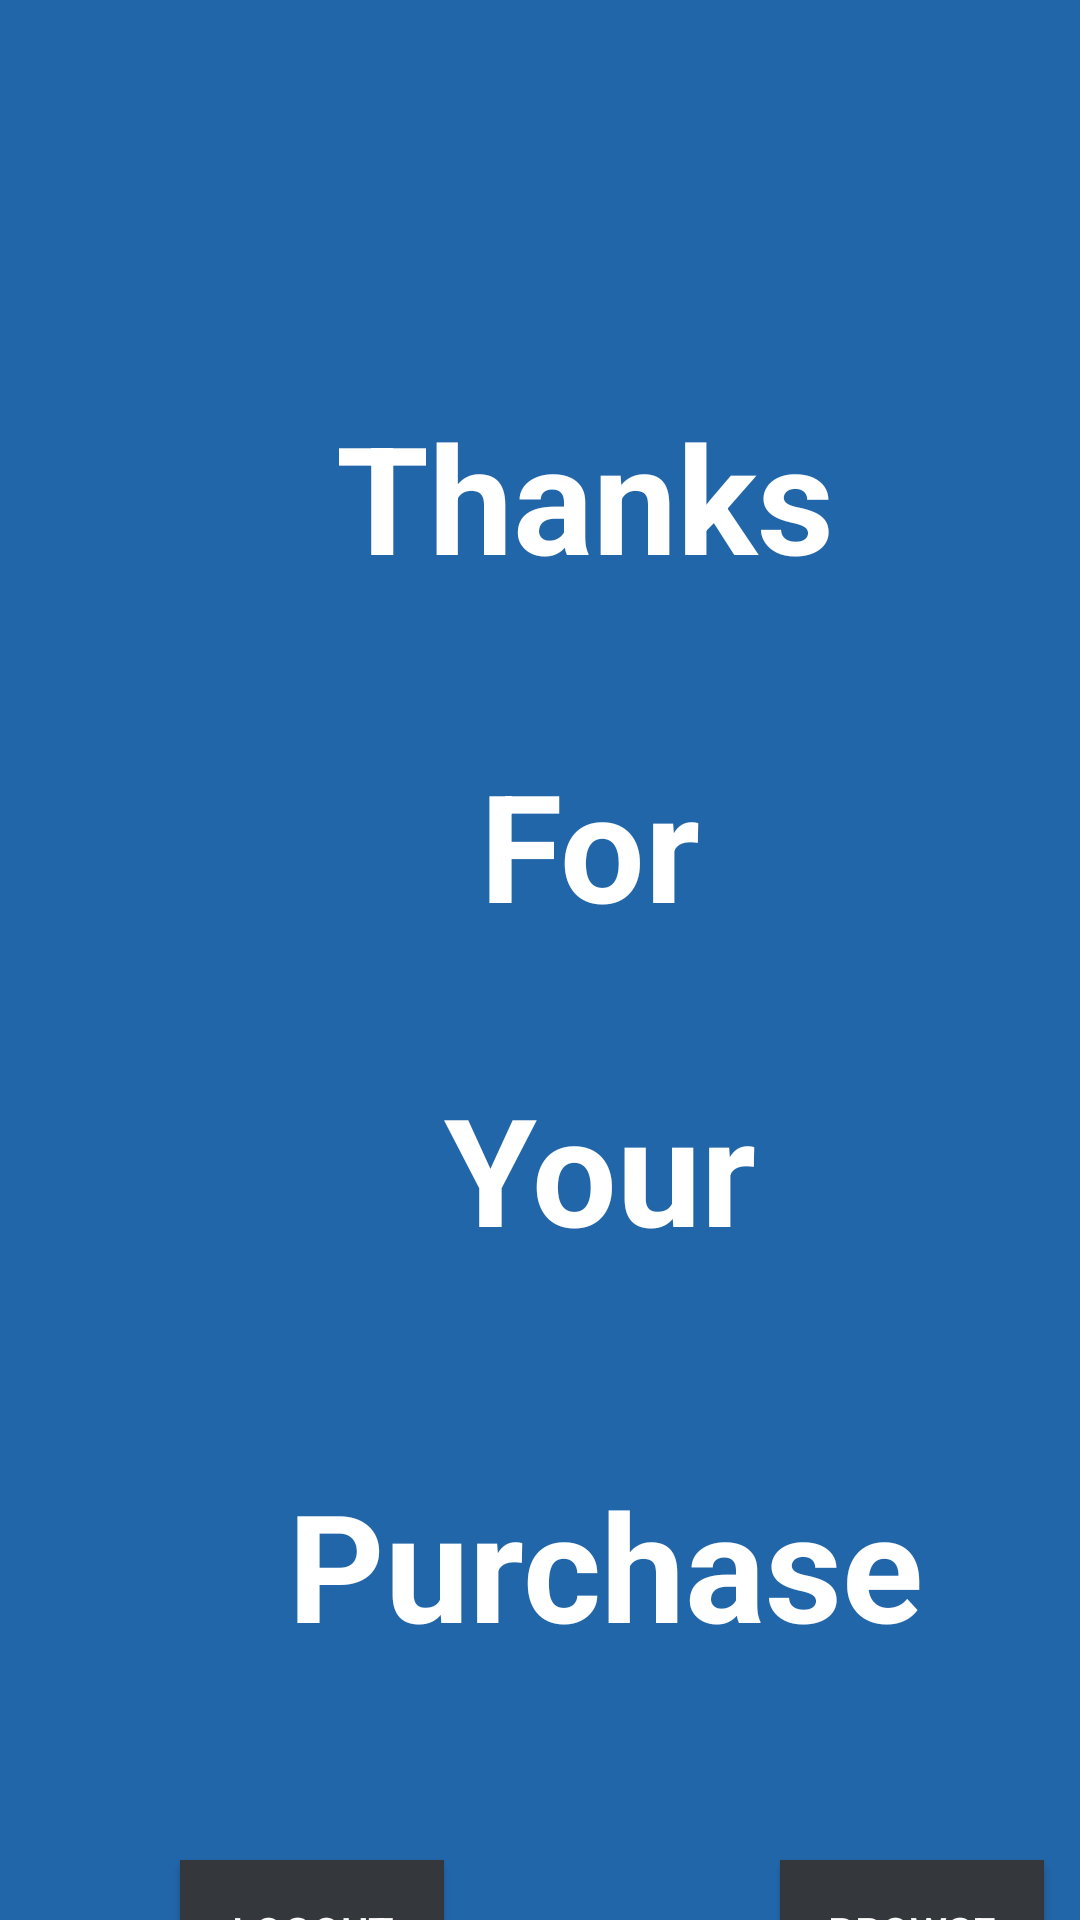

The Android layout XML behind this screen, and the referenced resources:
<!-- AndroidManifest.xml: application theme Theme.HelmateBahini -->
<!-- res/layout/activity_thanks.xml -->
<?xml version="1.0" encoding="utf-8"?>
<androidx.constraintlayout.widget.ConstraintLayout xmlns:android="http://schemas.android.com/apk/res/android"
    xmlns:app="http://schemas.android.com/apk/res-auto"
    xmlns:tools="http://schemas.android.com/tools"
    android:layout_width="match_parent"
    android:layout_height="match_parent"
    android:background="@color/Helmate"
    tools:context=".Thanks">

    <Button
        android:id="@+id/logout"
        android:layout_width="wrap_content"
        android:layout_height="wrap_content"
        android:layout_marginStart="60dp"
        android:layout_marginTop="620dp"
        android:background="@color/Ash"
        android:text="Logout"
        android:textColor="@color/white"
        app:layout_constraintStart_toStartOf="parent"
        app:layout_constraintTop_toTopOf="parent" />

    <Button
        android:id="@+id/Browse_Menu_from_Thanks"
        android:layout_width="wrap_content"
        android:layout_height="wrap_content"
        android:layout_marginStart="260dp"
        android:layout_marginTop="620dp"
        android:background="@color/Ash"
        android:text="Browse"
        android:textColor="@color/white"
        app:layout_constraintStart_toStartOf="parent"
        app:layout_constraintTop_toTopOf="parent" />

    <TextView
        android:id="@+id/textView33"
        android:layout_width="184dp"
        android:layout_height="89dp"
        android:layout_marginStart="112dp"
        android:layout_marginTop="132dp"
        android:text="Thanks"
        android:textColor="@color/white"
        android:textSize="50dp"
        android:textStyle="bold"
        app:layout_constraintStart_toStartOf="parent"
        app:layout_constraintTop_toTopOf="parent" />

    <TextView
        android:id="@+id/textView34"
        android:layout_width="85dp"
        android:layout_height="79dp"
        android:layout_marginStart="160dp"
        android:layout_marginTop="248dp"
        android:text="For"
        android:textColor="@color/white"
        android:textSize="50dp"
        android:textStyle="bold"
        app:layout_constraintStart_toStartOf="parent"
        app:layout_constraintTop_toTopOf="parent" />

    <TextView
        android:id="@+id/textView35"
        android:layout_width="114dp"
        android:layout_height="79dp"
        android:layout_marginStart="148dp"
        android:layout_marginTop="356dp"
        android:text="Your"
        android:textColor="@color/white"
        android:textSize="50dp"
        android:textStyle="bold"
        app:layout_constraintStart_toStartOf="parent"
        app:layout_constraintTop_toTopOf="parent" />

    <TextView
        android:id="@+id/textView36"
        android:layout_width="219dp"
        android:layout_height="87dp"
        android:layout_marginStart="96dp"
        android:layout_marginTop="488dp"
        android:text="Purchase"
        android:textColor="@color/white"
        android:textSize="50dp"
        android:textStyle="bold"
        app:layout_constraintStart_toStartOf="parent"
        app:layout_constraintTop_toTopOf="parent" />
</androidx.constraintlayout.widget.ConstraintLayout>
<!-- resources referenced by this layout -->
<resources>
  <color name="Ash">#34383C</color>
  <color name="Helmate">#2266AA</color>
  <color name="white">#FFFFFFFF</color>
  <style name="Theme.HelmateBahini" parent="Theme.AppCompat.DayNight.NoActionBar">
          
          <item name="colorPrimary">@color/purple_500</item>
          <item name="colorPrimaryVariant">@color/purple_700</item>
          <item name="colorOnPrimary">@color/white</item>
          
          <item name="colorSecondary">@color/teal_200</item>
          <item name="colorSecondaryVariant">@color/teal_700</item>
          <item name="colorOnSecondary">@color/black</item>
          
          <item name="android:statusBarColor" tools:targetApi="l">?attr/colorPrimaryVariant</item>
          
      </style>
  <color name="purple_500">#FF6200EE</color>
  <color name="purple_700">#FF3700B3</color>
  <color name="teal_200">#FF03DAC5</color>
  <color name="teal_700">#FF018786</color>
  <color name="black">#FF000000</color>
</resources>
